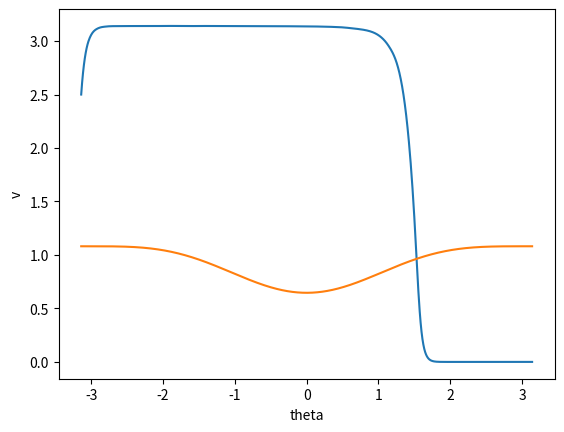

Reproduce this figure in Python.
# yolo
import numpy as np
from scipy.integrate import odeint
from scipy.integrate import solve_ivp
import matplotlib.pyplot as plt
import math

# il faut vérifier toutes les valeurs

tau = 9  # @valeur taux compression@ #[-]
D = 0.076  # @valeur alesage@ #[m]
C = 0.08  # @valeur course@ #[m]
L = 0.15  # @valeur longueur bielle@ #[m]
mpiston = 0.5  # @valeur masse piston@ #[kg]
mbielle = 0.3  # @valeur masse bielle@ #[kg]
# @valeur chaleur emise par fuel par kg de melange admis@ #[J/kg_inlet gas]
Q = 2.8

R = C/2
beta = L/R
gamma = 1.3


def Vc():
    return ((np.pi/D ** 2)/4)*2*R


def W(rpm):
    return rpm*60


def Qtot():
    return Q


def V(theta):
    zp = R*(1 - np.cos(theta) + beta - (beta**2 - (np.sin(theta))**2)**1/2)
    return Vc()/2 * zp + Vc()/(tau - 1)


def Q_fct(theta, thetaC, deltaThetaC):
    resultat = Q*0.5*(1 - np.cos(np.pi*((theta - thetaC)/deltaThetaC)))
    return resultat


def dVdTheta(theta):
    return Vc()*0.5*(np.sin(theta)+ ( ( (beta ** 2) -(np.sin(theta))**2)**(-0.5) ) * np.cos(theta) * np.sin(theta))


def dQDTheta(theta, thetaC, deltaThetaC):
    resultat = (Q_fct(theta, thetaC, deltaThetaC)*np.pi/(2*deltaThetaC)) * np.sin(math.pi*((theta-thetaC)/deltaThetaC))
    return resultat


def p_fct(rpm, s, theta, thetaC, deltaThetaC):

    def model(p, theta):
        dpdTheta = -gamma * (p/V(theta))*dVdTheta(theta) + (gamma - 1) * 1/V(theta) * dQDTheta(theta, thetaC, deltaThetaC)
        return dpdTheta

    # initial condition
    # vérifier que ca vaut s

    result_solve_ivp = solve_ivp(model, (theta[0], theta[-1]), [s], t_eval=theta).y[0]

    return result_solve_ivp


"""
INPUT :

rpm : la vitesse du moteur
s : le taux de suralimentation  (le taux de suralimentation multiplie la pression atmosphérique, supposée égale à 1 bar, pour obtenir la pression d'admission)
theta : l'angle de rotation (theta, en degré, sous forme d'un vecteur de -180 degrés à 180 degrés)
thethaC : l'angle d'allumage (thetaC en degré d'angle de villebrequin avant point mort haut - thetaC = 30 veut dire 30 degrés avant PMH),
deltaThetaC : la durée de la combustion (deltaThetaC en degré d'angle de villebrequin).

OUTPUT :

V_output, en [m3] : l'évolution du volume du cylindre en fonction de l'angle de rotation (theta)
Q_output, en [J] : l'évolution le l'apport de chaleur dans le cylindre en fonction de l'angle de rotation (theta)
F_pied_output et F_tete_output, en [N] : l'évolution des differentes forces s'appliquant sur la bielle en fonction de l'angle de rotation (theta)
p_output, en [Pa] : l'évolution de la pression dans le cylindre en fonction de l'angle de rotation (theta)
t en [m] : l'épaisseur critique, (voir schéma de l'énoncé)
"""


def myfunc(rpm, s, theta, thetaC, deltaThetaC):
    #VOTRE CODE

    #V_output = Vc()/2 * (1 - cos(theta) + beta - sqrt(beta^2 - (sin(theta))^2) ) + Vc()/(tau - 1)

    # j'ai mis ca plus haut
    #zp = R*(1 - cos(theta) + beta - sqrt(beta^2 - (sin(theta))^2))
    #V_output = Vc()/2 * zp + Vc()/(tau - 1)

    V_output = V(theta)

    # Fp
    p_theta = p_fct(rpm, s, theta, thetaC, deltaThetaC)
    fraction = ((math.pi*(D ** 2))/4)*p_theta
    RW2Cos = R*(W(rpm)) ** 2*np.cos(theta)

    F_pied_output = fraction - mpiston*RW2Cos
    F_tete_output = -fraction+(mpiston+mbielle)*RW2Cos

    Q_output = Q_fct(theta, thetaC, deltaThetaC)

    p_output = p_fct(rpm, s, theta, thetaC, deltaThetaC)

    SommeF = mbielle*RW2Cos

    t = 1

    return (V_output, Q_output, F_pied_output, F_tete_output, p_output, t)



rpm = 4106
s = 2.5
theta = np.linspace(-180, 180, 1000)
thetaC = 21
deltaThetaC = 48

thetaR = np.deg2rad(theta)
theta = thetaR


v, q, fpied, ftete, p, dq = myfunc(rpm, s, theta, thetaC, deltaThetaC)


# plot results
plt.plot(theta, p)
plt.xlabel('theta')
plt.ylabel('p')
plt.show()

plt.plot(theta, v)
plt.xlabel('theta')
plt.ylabel('v')
plt.show





print('end')
